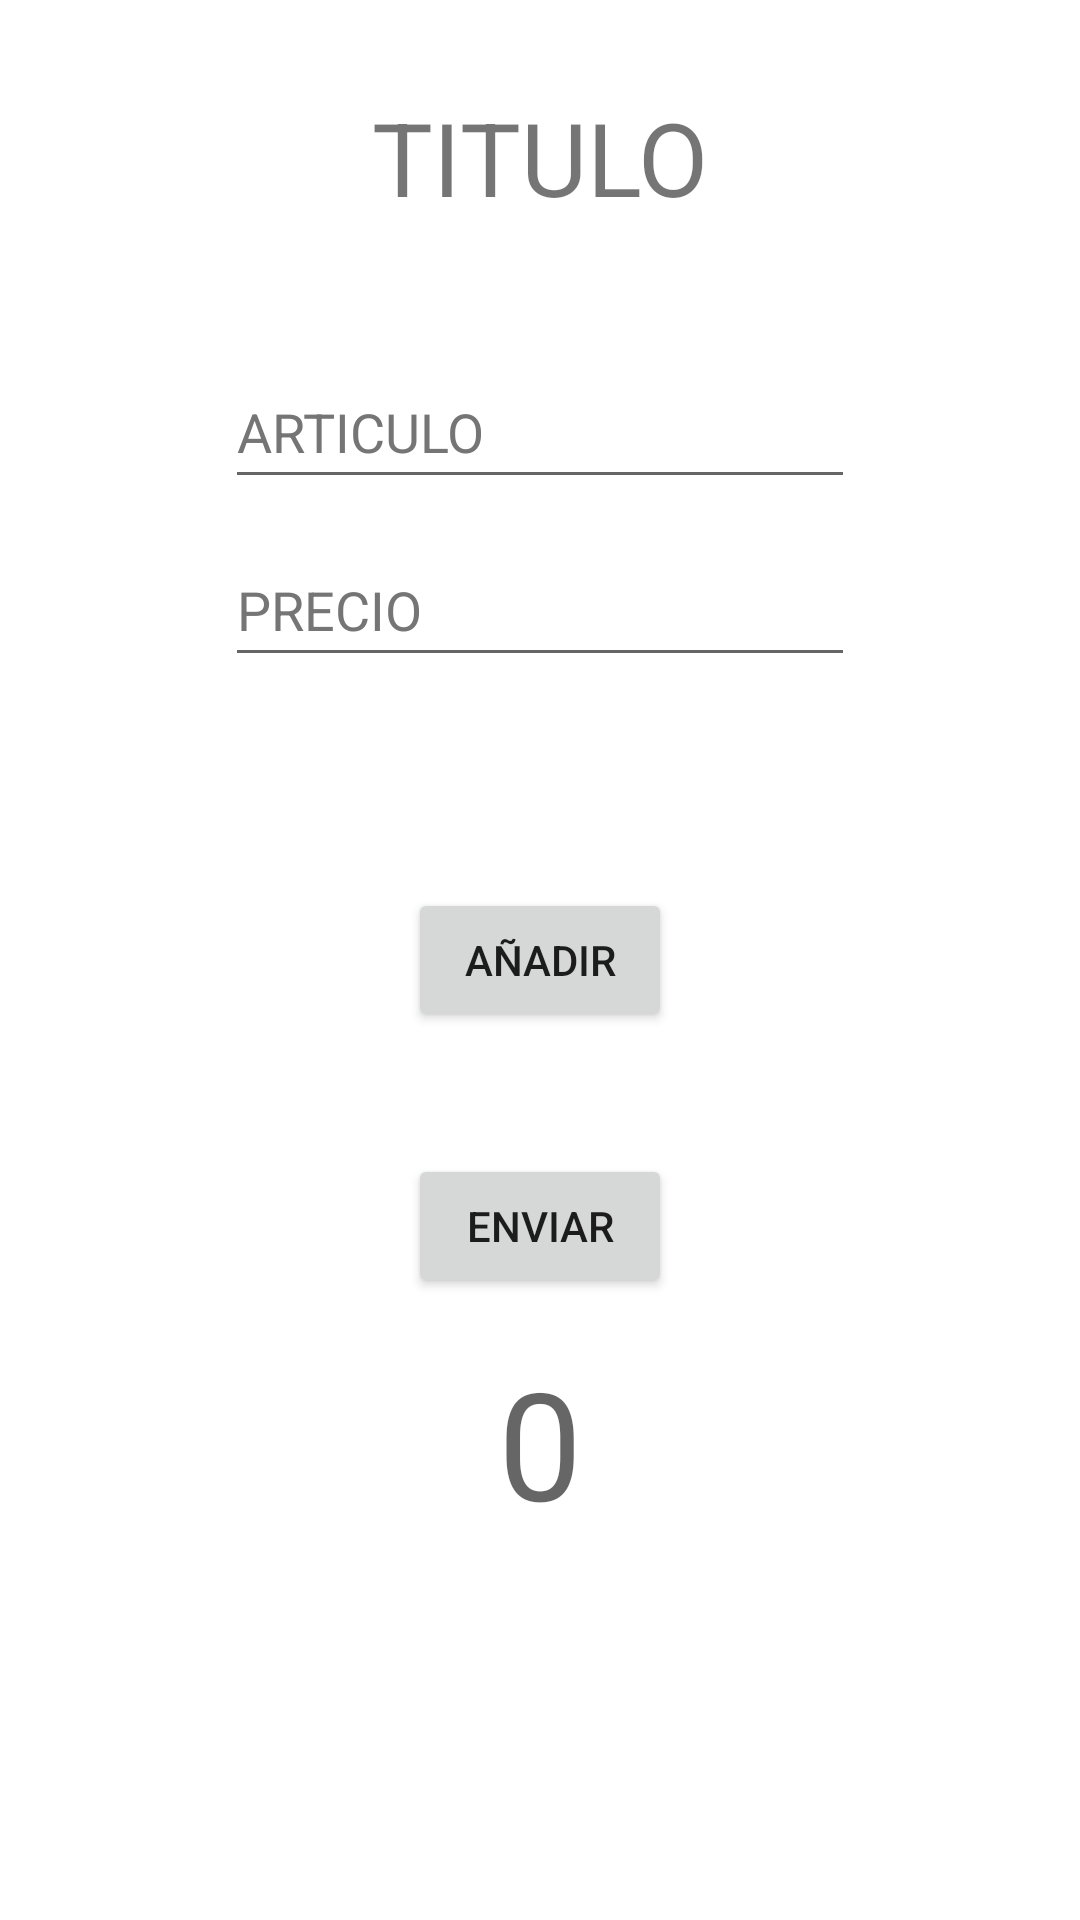

Layout XML and referenced resources for this Android screen:
<!-- AndroidManifest.xml: application theme Theme.FragmentosClase -->
<!-- res/layout/fragment_second_.xml -->
<?xml version="1.0" encoding="utf-8"?>
<androidx.constraintlayout.widget.ConstraintLayout xmlns:android="http://schemas.android.com/apk/res/android"
    xmlns:app="http://schemas.android.com/apk/res-auto"
    xmlns:tools="http://schemas.android.com/tools"
    android:layout_width="match_parent"
    android:layout_height="match_parent"
    tools:context=".MainActivity">

    <TextView
        android:id="@+id/tvTitulo"
        android:layout_width="wrap_content"
        android:layout_height="wrap_content"
        android:text="TITULO"
        android:textSize="34sp"
        app:layout_constraintBottom_toBottomOf="parent"
        app:layout_constraintEnd_toEndOf="parent"
        app:layout_constraintStart_toStartOf="parent"
        app:layout_constraintTop_toTopOf="parent"
        app:layout_constraintVertical_bias="0.05" />

    <EditText
        android:id="@+id/etArticulo"
        android:layout_width="wrap_content"
        android:layout_height="wrap_content"
        android:autofillHints=""
        android:ems="10"
        android:hint="ARTICULO"
        android:inputType="textPersonName"
        android:minHeight="48dp"
        android:textColorHint="#757575"
        app:layout_constraintBottom_toBottomOf="parent"
        app:layout_constraintEnd_toEndOf="parent"
        app:layout_constraintStart_toStartOf="parent"
        app:layout_constraintTop_toTopOf="parent"
        app:layout_constraintVertical_bias="0.2" />

    <EditText
        android:id="@+id/etPrecio"
        android:layout_width="wrap_content"
        android:layout_height="wrap_content"
        android:ems="10"
        android:hint="PRECIO"
        android:inputType="numberDecimal"
        android:minHeight="48dp"
        android:textColorHint="#757575"
        app:layout_constraintBottom_toBottomOf="parent"
        app:layout_constraintEnd_toEndOf="parent"
        app:layout_constraintStart_toStartOf="parent"
        app:layout_constraintTop_toTopOf="parent"
        app:layout_constraintVertical_bias="0.3"
        android:autofillHints="" />

    <Button
        android:id="@+id/btnAdd"
        android:layout_width="wrap_content"
        android:layout_height="wrap_content"
        android:text="AÑADIR"
        app:layout_constraintBottom_toBottomOf="parent"
        app:layout_constraintEnd_toEndOf="parent"
        app:layout_constraintStart_toStartOf="parent"
        app:layout_constraintTop_toTopOf="parent"
        app:layout_constraintVertical_bias="0.5" />

    <Button
        android:id="@+id/btnEnviar"
        android:layout_width="wrap_content"
        android:layout_height="wrap_content"

        android:text="ENVIAR"
        app:layout_constraintBottom_toBottomOf="parent"
        app:layout_constraintEnd_toEndOf="parent"
        app:layout_constraintStart_toStartOf="parent"
        app:layout_constraintTop_toTopOf="parent"
        app:layout_constraintVertical_bias="0.65" />

    <TextView
        android:id="@+id/tvCompra"
        android:layout_width="wrap_content"
        android:layout_height="wrap_content"
        android:hint="0"
        android:textSize="50dp"
        app:layout_constraintBottom_toBottomOf="parent"
        app:layout_constraintEnd_toEndOf="parent"
        app:layout_constraintStart_toStartOf="parent"
        app:layout_constraintTop_toTopOf="parent"
        app:layout_constraintVertical_bias="0.78" />




</androidx.constraintlayout.widget.ConstraintLayout>
<!-- resources referenced by this layout -->
<resources>
  <style name="Theme.FragmentosClase" parent="Theme.MaterialComponents.DayNight.DarkActionBar">
          
          <item name="colorPrimary">@color/purple_500</item>
          <item name="colorPrimaryVariant">@color/purple_700</item>
          <item name="colorOnPrimary">@color/white</item>
          
          <item name="colorSecondary">@color/teal_200</item>
          <item name="colorSecondaryVariant">@color/teal_700</item>
          <item name="colorOnSecondary">@color/black</item>
          
          <item name="android:statusBarColor" tools:targetApi="l">?attr/colorPrimaryVariant</item>
          
      </style>
  <!-- not gathered from this repository: default colours our renderer supplied (Android Studio template values) -->
  <color name="purple_500">#FF6200EE</color>
  <color name="purple_700">#FF3700B3</color>
  <color name="teal_200">#FF03DAC5</color>
  <color name="teal_700">#FF018786</color>
  <color name="black">#FF000000</color>
  <color name="white">#FFFFFFFF</color>
</resources>
